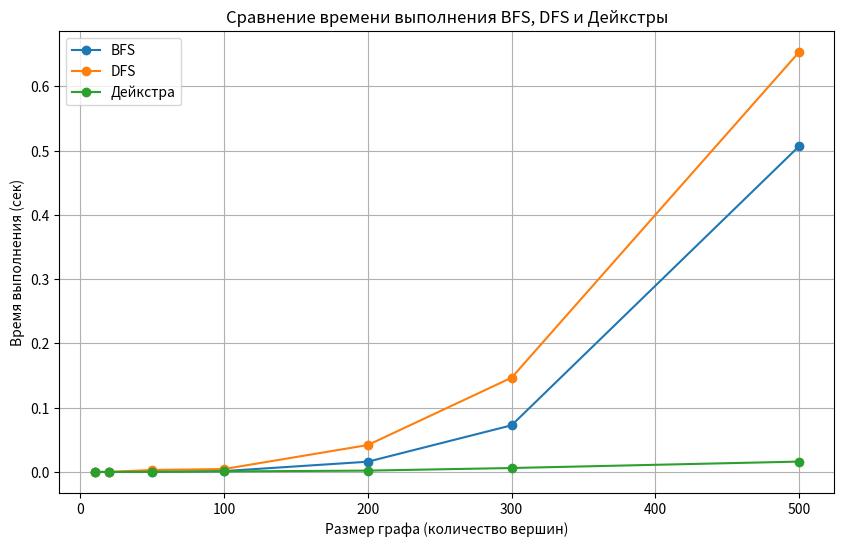

Reproduce this figure in Python.
import heapq
import time
import random
import matplotlib.pyplot as plt
import networkx as nx

# Реализация BFS (поиск в ширину)
def bfs(graph, start):
    visited = set()
    queue = [start]
    order = []
    while queue:
        vertex = queue.pop(0)
        if vertex not in visited:
            visited.add(vertex)
            order.append(vertex)
            queue.extend(graph[vertex] - visited)
    return order

# Реализация DFS (поиск в глубину)
def dfs(graph, start, visited=None):
    if visited is None:
        visited = set()
    visited.add(start)
    order = [start]
    for next_vertex in graph[start] - visited:
        order.extend(dfs(graph, next_vertex, visited))
    return order

# Реализация алгоритма Дейкстры
def dijkstra(graph, start):
    distances = {vertex: float('inf') for vertex in graph}
    distances[start] = 0
    pq = [(0, start)]
    while pq:
        current_distance, current_vertex = heapq.heappop(pq)
        if current_distance > distances[current_vertex]:
            continue
        for neighbor, weight in graph[current_vertex].items():
            distance = current_distance + weight
            if distance < distances[neighbor]:
                distances[neighbor] = distance
                heapq.heappush(pq, (distance, neighbor))
    return distances

# Генерация графа (список смежности)
def generate_graph(num_vertices, density=0.5, weighted=False):
    if weighted:
        # Для взвешенного графа используем словарь для хранения смежных вершин с весами
        graph = {i: {} for i in range(num_vertices)}
    else:
        # Для невзвешенного графа используем множество для хранения соседей
        graph = {i: set() for i in range(num_vertices)}

    for i in range(num_vertices):
        for j in range(i + 1, num_vertices):
            if random.random() < density:
                if weighted:
                    weight = random.randint(1, 10)
                    graph[i][j] = weight
                    graph[j][i] = weight
                else:
                    graph[i].add(j)
                    graph[j].add(i)
    return graph

# Визуализация графа
def visualize_graph(graph, title="Граф"):
    G = nx.Graph()
    for vertex in graph:
        for neighbor in graph[vertex]:
            if isinstance(graph[vertex], dict):  # Взвешенный граф
                weight = graph[vertex][neighbor]
                G.add_edge(vertex, neighbor, weight=weight)
            else:  # Невзвешенный граф
                G.add_edge(vertex, neighbor)

    pos = nx.spring_layout(G)  # Позиционирование вершин
    plt.figure(figsize=(8, 6))
    if isinstance(graph[list(graph.keys())[0]], dict):  # Взвешенный граф
        labels = nx.get_edge_attributes(G, 'weight')
        nx.draw(G, pos, with_labels=True, node_color='lightblue', node_size=500, font_size=10)
        nx.draw_networkx_edge_labels(G, pos, edge_labels=labels)
    else:  # Невзвешенный граф
        nx.draw(G, pos, with_labels=True, node_color='lightblue', node_size=500, font_size=10)
    plt.title(title)
    plt.show()

# Замер времени выполнения алгоритма
def measure_time(algorithm, graph, start):
    start_time = time.perf_counter()
    algorithm(graph, start)
    return time.perf_counter() - start_time

# Основная функция для экспериментов
def main():
    sizes = [10, 20, 50, 100, 200, 300, 500]  # Размеры графов
    bfs_times = []
    dfs_times = []
    dijkstra_times = []

    for size in sizes:
        print(f"\nГраф из {size} вершин:")
        graph = generate_graph(size, weighted=True)  # Взвешенный граф для Дейкстры
        unweighted_graph = generate_graph(size)      # Невзвешенный граф для BFS и DFS
        #

        # Замер времени для BFS
        bfs_time = measure_time(bfs, unweighted_graph, 0)
        bfs_times.append(bfs_time)
        print(f"BFS: {bfs_time:.6f} сек")

        # Замер времени для DFS
        dfs_time = measure_time(dfs, unweighted_graph, 0)
        dfs_times.append(dfs_time)
        print(f"DFS: {dfs_time:.6f} сек")

        # Замер времени для Дейкстры
        dijkstra_time = measure_time(dijkstra, graph, 0)
        dijkstra_times.append(dijkstra_time)
        print(f"Дейкстра: {dijkstra_time:.6f} сек")

    # Визуализация результатов
    plt.figure(figsize=(10, 6))
    plt.plot(sizes, bfs_times, marker='o', label='BFS')
    plt.plot(sizes, dfs_times, marker='o', label='DFS')
    plt.plot(sizes, dijkstra_times, marker='o', label='Дейкстра')
    plt.xlabel('Размер графа (количество вершин)')
    plt.ylabel('Время выполнения (сек)')
    plt.title('Сравнение времени выполнения BFS, DFS и Дейкстры')
    plt.legend()
    plt.grid(True)
    plt.show()

if __name__ == "__main__":
    # graph = generate_graph(10, weighted=True)  # Взвешенный граф для Дейкстры
    # unweighted_graph = generate_graph(10)
    # visualize_graph(graph, title=f"Взвешенный граф ({10} вершин)")
    # visualize_graph(unweighted_graph, title=f"Невзвешенный граф ({10} вершин)")
    main()
